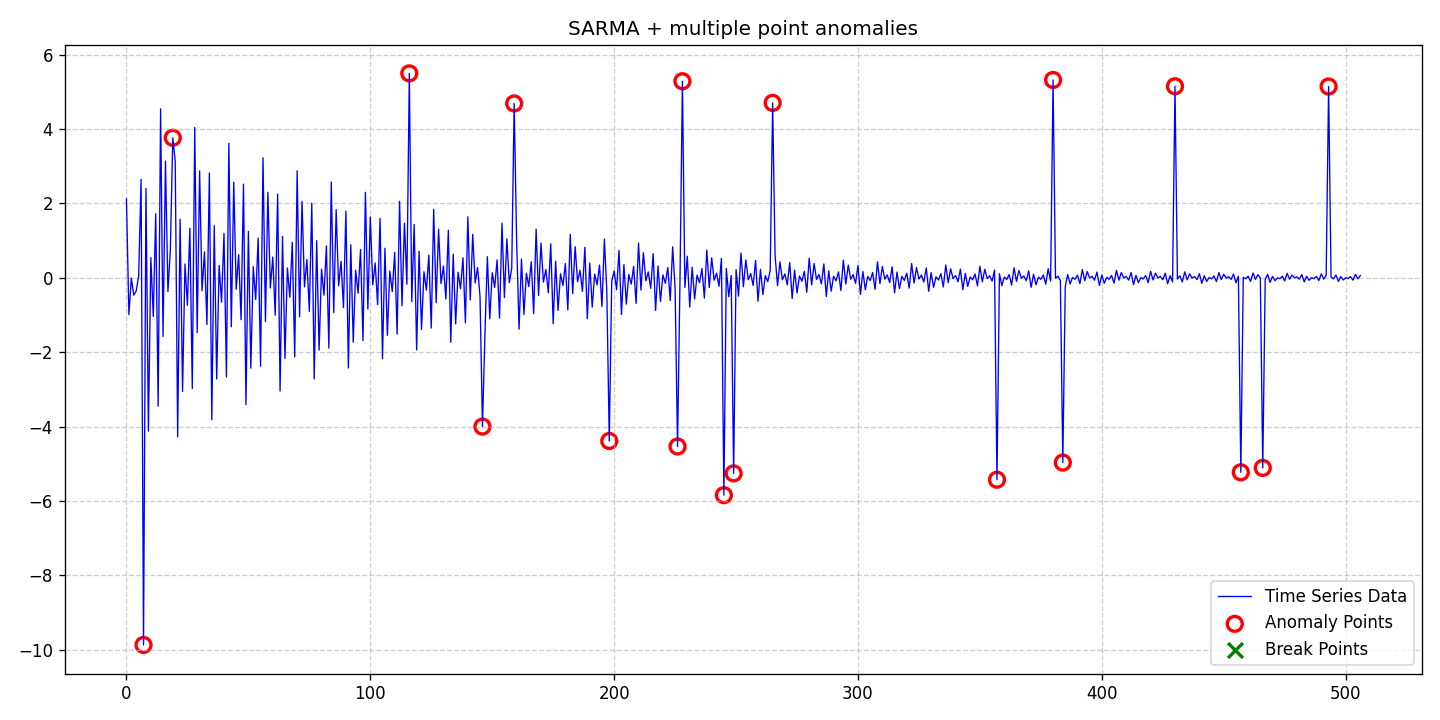

The file beside this chart, header and first rows:
date, data, stationary, det_lin_up, det_lin_down, det_quad, det_cubic, det_exp, det_damped, stoc_trend, volatility, single_seas, multiple_seas, point_anom_single, point_anom_multi, collect_anom, context_anom, mean_shift, var_shift, trend_shift, point_anom_count, point_anom_location, point_anom_point, collect_anom_count
2020-01-01, 2.122, 0, 0, 0, 0, 0, 0, 0, 0, 0, 1, 0, 0, 1, 0, 0, 0, 0, 0, 18, [7, 19, 116, 146, 159, 198, 226, 228, 24…, [7, 19, 116, 146, 159, 198, 226, 228, 24…, 0
2020-01-02, -0.99, 0, 0, 0, 0, 0, 0, 0, 0, 0, 1, 0, 0, 1, 0, 0, 0, 0, 0, 18, [7, 19, 116, 146, 159, 198, 226, 228, 24…, [7, 19, 116, 146, 159, 198, 226, 228, 24…, 0
2020-01-03, -0.006775, 0, 0, 0, 0, 0, 0, 0, 0, 0, 1, 0, 0, 1, 0, 0, 0, 0, 0, 18, [7, 19, 116, 146, 159, 198, 226, 228, 24…, [7, 19, 116, 146, 159, 198, 226, 228, 24…, 0
2020-01-04, -0.4655, 0, 0, 0, 0, 0, 0, 0, 0, 0, 1, 0, 0, 1, 0, 0, 0, 0, 0, 18, [7, 19, 116, 146, 159, 198, 226, 228, 24…, [7, 19, 116, 146, 159, 198, 226, 228, 24…, 0
2020-01-05, -0.3546, 0, 0, 0, 0, 0, 0, 0, 0, 0, 1, 0, 0, 1, 0, 0, 0, 0, 0, 18, [7, 19, 116, 146, 159, 198, 226, 228, 24…, [7, 19, 116, 146, 159, 198, 226, 228, 24…, 0
2020-01-06, 0.04311, 0, 0, 0, 0, 0, 0, 0, 0, 0, 1, 0, 0, 1, 0, 0, 0, 0, 0, 18, [7, 19, 116, 146, 159, 198, 226, 228, 24…, [7, 19, 116, 146, 159, 198, 226, 228, 24…, 0
2020-01-07, 2.648, 0, 0, 0, 0, 0, 0, 0, 0, 0, 1, 0, 0, 1, 0, 0, 0, 0, 0, 18, [7, 19, 116, 146, 159, 198, 226, 228, 24…, [7, 19, 116, 146, 159, 198, 226, 228, 24…, 0
2020-01-08, -9.867, 0, 0, 0, 0, 0, 0, 0, 0, 0, 1, 0, 0, 1, 0, 0, 0, 0, 0, 18, [7, 19, 116, 146, 159, 198, 226, 228, 24…, [7, 19, 116, 146, 159, 198, 226, 228, 24…, 0
2020-01-09, 2.405, 0, 0, 0, 0, 0, 0, 0, 0, 0, 1, 0, 0, 1, 0, 0, 0, 0, 0, 18, [7, 19, 116, 146, 159, 198, 226, 228, 24…, [7, 19, 116, 146, 159, 198, 226, 228, 24…, 0
2020-01-10, -4.12, 0, 0, 0, 0, 0, 0, 0, 0, 0, 1, 0, 0, 1, 0, 0, 0, 0, 0, 18, [7, 19, 116, 146, 159, 198, 226, 228, 24…, [7, 19, 116, 146, 159, 198, 226, 228, 24…, 0
2020-01-11, 0.5425, 0, 0, 0, 0, 0, 0, 0, 0, 0, 1, 0, 0, 1, 0, 0, 0, 0, 0, 18, [7, 19, 116, 146, 159, 198, 226, 228, 24…, [7, 19, 116, 146, 159, 198, 226, 228, 24…, 0
2020-01-12, -1.037, 0, 0, 0, 0, 0, 0, 0, 0, 0, 1, 0, 0, 1, 0, 0, 0, 0, 0, 18, [7, 19, 116, 146, 159, 198, 226, 228, 24…, [7, 19, 116, 146, 159, 198, 226, 228, 24…, 0
2020-01-13, 1.723, 0, 0, 0, 0, 0, 0, 0, 0, 0, 1, 0, 0, 1, 0, 0, 0, 0, 0, 18, [7, 19, 116, 146, 159, 198, 226, 228, 24…, [7, 19, 116, 146, 159, 198, 226, 228, 24…, 0
2020-01-14, -3.451, 0, 0, 0, 0, 0, 0, 0, 0, 0, 1, 0, 0, 1, 0, 0, 0, 0, 0, 18, [7, 19, 116, 146, 159, 198, 226, 228, 24…, [7, 19, 116, 146, 159, 198, 226, 228, 24…, 0
2020-01-15, 4.542, 0, 0, 0, 0, 0, 0, 0, 0, 0, 1, 0, 0, 1, 0, 0, 0, 0, 0, 18, [7, 19, 116, 146, 159, 198, 226, 228, 24…, [7, 19, 116, 146, 159, 198, 226, 228, 24…, 0
2020-01-16, -1.574, 0, 0, 0, 0, 0, 0, 0, 0, 0, 1, 0, 0, 1, 0, 0, 0, 0, 0, 18, [7, 19, 116, 146, 159, 198, 226, 228, 24…, [7, 19, 116, 146, 159, 198, 226, 228, 24…, 0
2020-01-17, 3.139, 0, 0, 0, 0, 0, 0, 0, 0, 0, 1, 0, 0, 1, 0, 0, 0, 0, 0, 18, [7, 19, 116, 146, 159, 198, 226, 228, 24…, [7, 19, 116, 146, 159, 198, 226, 228, 24…, 0
2020-01-18, -0.3683, 0, 0, 0, 0, 0, 0, 0, 0, 0, 1, 0, 0, 1, 0, 0, 0, 0, 0, 18, [7, 19, 116, 146, 159, 198, 226, 228, 24…, [7, 19, 116, 146, 159, 198, 226, 228, 24…, 0
2020-01-19, 0.7552, 0, 0, 0, 0, 0, 0, 0, 0, 0, 1, 0, 0, 1, 0, 0, 0, 0, 0, 18, [7, 19, 116, 146, 159, 198, 226, 228, 24…, [7, 19, 116, 146, 159, 198, 226, 228, 24…, 0
2020-01-20, 3.765, 0, 0, 0, 0, 0, 0, 0, 0, 0, 1, 0, 0, 1, 0, 0, 0, 0, 0, 18, [7, 19, 116, 146, 159, 198, 226, 228, 24…, [7, 19, 116, 146, 159, 198, 226, 228, 24…, 0
2020-01-21, 3.137, 0, 0, 0, 0, 0, 0, 0, 0, 0, 1, 0, 0, 1, 0, 0, 0, 0, 0, 18, [7, 19, 116, 146, 159, 198, 226, 228, 24…, [7, 19, 116, 146, 159, 198, 226, 228, 24…, 0
2020-01-22, -4.272, 0, 0, 0, 0, 0, 0, 0, 0, 0, 1, 0, 0, 1, 0, 0, 0, 0, 0, 18, [7, 19, 116, 146, 159, 198, 226, 228, 24…, [7, 19, 116, 146, 159, 198, 226, 228, 24…, 0
2020-01-23, 1.576, 0, 0, 0, 0, 0, 0, 0, 0, 0, 1, 0, 0, 1, 0, 0, 0, 0, 0, 18, [7, 19, 116, 146, 159, 198, 226, 228, 24…, [7, 19, 116, 146, 159, 198, 226, 228, 24…, 0
2020-01-24, -3.054, 0, 0, 0, 0, 0, 0, 0, 0, 0, 1, 0, 0, 1, 0, 0, 0, 0, 0, 18, [7, 19, 116, 146, 159, 198, 226, 228, 24…, [7, 19, 116, 146, 159, 198, 226, 228, 24…, 0
2020-01-25, 0.3739, 0, 0, 0, 0, 0, 0, 0, 0, 0, 1, 0, 0, 1, 0, 0, 0, 0, 0, 18, [7, 19, 116, 146, 159, 198, 226, 228, 24…, [7, 19, 116, 146, 159, 198, 226, 228, 24…, 0
2020-01-26, -0.7379, 0, 0, 0, 0, 0, 0, 0, 0, 0, 1, 0, 0, 1, 0, 0, 0, 0, 0, 18, [7, 19, 116, 146, 159, 198, 226, 228, 24…, [7, 19, 116, 146, 159, 198, 226, 228, 24…, 0
2020-01-27, 1.335, 0, 0, 0, 0, 0, 0, 0, 0, 0, 1, 0, 0, 1, 0, 0, 0, 0, 0, 18, [7, 19, 116, 146, 159, 198, 226, 228, 24…, [7, 19, 116, 146, 159, 198, 226, 228, 24…, 0
2020-01-28, -2.976, 0, 0, 0, 0, 0, 0, 0, 0, 0, 1, 0, 0, 1, 0, 0, 0, 0, 0, 18, [7, 19, 116, 146, 159, 198, 226, 228, 24…, [7, 19, 116, 146, 159, 198, 226, 228, 24…, 0
2020-01-29, 4.044, 0, 0, 0, 0, 0, 0, 0, 0, 0, 1, 0, 0, 1, 0, 0, 0, 0, 0, 18, [7, 19, 116, 146, 159, 198, 226, 228, 24…, [7, 19, 116, 146, 159, 198, 226, 228, 24…, 0
2020-01-30, -1.475, 0, 0, 0, 0, 0, 0, 0, 0, 0, 1, 0, 0, 1, 0, 0, 0, 0, 0, 18, [7, 19, 116, 146, 159, 198, 226, 228, 24…, [7, 19, 116, 146, 159, 198, 226, 228, 24…, 0
2020-01-31, 2.873, 0, 0, 0, 0, 0, 0, 0, 0, 0, 1, 0, 0, 1, 0, 0, 0, 0, 0, 18, [7, 19, 116, 146, 159, 198, 226, 228, 24…, [7, 19, 116, 146, 159, 198, 226, 228, 24…, 0
2020-02-01, -0.346, 0, 0, 0, 0, 0, 0, 0, 0, 0, 1, 0, 0, 1, 0, 0, 0, 0, 0, 18, [7, 19, 116, 146, 159, 198, 226, 228, 24…, [7, 19, 116, 146, 159, 198, 226, 228, 24…, 0
2020-02-02, 0.6974, 0, 0, 0, 0, 0, 0, 0, 0, 0, 1, 0, 0, 1, 0, 0, 0, 0, 0, 18, [7, 19, 116, 146, 159, 198, 226, 228, 24…, [7, 19, 116, 146, 159, 198, 226, 228, 24…, 0
2020-02-03, -1.253, 0, 0, 0, 0, 0, 0, 0, 0, 0, 1, 0, 0, 1, 0, 0, 0, 0, 0, 18, [7, 19, 116, 146, 159, 198, 226, 228, 24…, [7, 19, 116, 146, 159, 198, 226, 228, 24…, 0
2020-02-04, 2.82, 0, 0, 0, 0, 0, 0, 0, 0, 0, 1, 0, 0, 1, 0, 0, 0, 0, 0, 18, [7, 19, 116, 146, 159, 198, 226, 228, 24…, [7, 19, 116, 146, 159, 198, 226, 228, 24…, 0
2020-02-05, -3.816, 0, 0, 0, 0, 0, 0, 0, 0, 0, 1, 0, 0, 1, 0, 0, 0, 0, 0, 18, [7, 19, 116, 146, 159, 198, 226, 228, 24…, [7, 19, 116, 146, 159, 198, 226, 228, 24…, 0
2020-02-06, 1.403, 0, 0, 0, 0, 0, 0, 0, 0, 0, 1, 0, 0, 1, 0, 0, 0, 0, 0, 18, [7, 19, 116, 146, 159, 198, 226, 228, 24…, [7, 19, 116, 146, 159, 198, 226, 228, 24…, 0
2020-02-07, -2.718, 0, 0, 0, 0, 0, 0, 0, 0, 0, 1, 0, 0, 1, 0, 0, 0, 0, 0, 18, [7, 19, 116, 146, 159, 198, 226, 228, 24…, [7, 19, 116, 146, 159, 198, 226, 228, 24…, 0
2020-02-08, 0.3353, 0, 0, 0, 0, 0, 0, 0, 0, 0, 1, 0, 0, 1, 0, 0, 0, 0, 0, 18, [7, 19, 116, 146, 159, 198, 226, 228, 24…, [7, 19, 116, 146, 159, 198, 226, 228, 24…, 0
2020-02-09, -0.6532, 0, 0, 0, 0, 0, 0, 0, 0, 0, 1, 0, 0, 1, 0, 0, 0, 0, 0, 18, [7, 19, 116, 146, 159, 198, 226, 228, 24…, [7, 19, 116, 146, 159, 198, 226, 228, 24…, 0
2020-02-10, 1.196, 0, 0, 0, 0, 0, 0, 0, 0, 0, 1, 0, 0, 1, 0, 0, 0, 0, 0, 18, [7, 19, 116, 146, 159, 198, 226, 228, 24…, [7, 19, 116, 146, 159, 198, 226, 228, 24…, 0
2020-02-11, -2.661, 0, 0, 0, 0, 0, 0, 0, 0, 0, 1, 0, 0, 1, 0, 0, 0, 0, 0, 18, [7, 19, 116, 146, 159, 198, 226, 228, 24…, [7, 19, 116, 146, 159, 198, 226, 228, 24…, 0
2020-02-12, 3.616, 0, 0, 0, 0, 0, 0, 0, 0, 0, 1, 0, 0, 1, 0, 0, 0, 0, 0, 18, [7, 19, 116, 146, 159, 198, 226, 228, 24…, [7, 19, 116, 146, 159, 198, 226, 228, 24…, 0
2020-02-13, -1.316, 0, 0, 0, 0, 0, 0, 0, 0, 0, 1, 0, 0, 1, 0, 0, 0, 0, 0, 18, [7, 19, 116, 146, 159, 198, 226, 228, 24…, [7, 19, 116, 146, 159, 198, 226, 228, 24…, 0
2020-02-14, 2.57, 0, 0, 0, 0, 0, 0, 0, 0, 0, 1, 0, 0, 1, 0, 0, 0, 0, 0, 18, [7, 19, 116, 146, 159, 198, 226, 228, 24…, [7, 19, 116, 146, 159, 198, 226, 228, 24…, 0
2020-02-15, -0.3071, 0, 0, 0, 0, 0, 0, 0, 0, 0, 1, 0, 0, 1, 0, 0, 0, 0, 0, 18, [7, 19, 116, 146, 159, 198, 226, 228, 24…, [7, 19, 116, 146, 159, 198, 226, 228, 24…, 0
2020-02-16, 0.6238, 0, 0, 0, 0, 0, 0, 0, 0, 0, 1, 0, 0, 1, 0, 0, 0, 0, 0, 18, [7, 19, 116, 146, 159, 198, 226, 228, 24…, [7, 19, 116, 146, 159, 198, 226, 228, 24…, 0
2020-02-17, -1.125, 0, 0, 0, 0, 0, 0, 0, 0, 0, 1, 0, 0, 1, 0, 0, 0, 0, 0, 18, [7, 19, 116, 146, 159, 198, 226, 228, 24…, [7, 19, 116, 146, 159, 198, 226, 228, 24…, 0
2020-02-18, 2.519, 0, 0, 0, 0, 0, 0, 0, 0, 0, 1, 0, 0, 1, 0, 0, 0, 0, 0, 18, [7, 19, 116, 146, 159, 198, 226, 228, 24…, [7, 19, 116, 146, 159, 198, 226, 228, 24…, 0
2020-02-19, -3.409, 0, 0, 0, 0, 0, 0, 0, 0, 0, 1, 0, 0, 1, 0, 0, 0, 0, 0, 18, [7, 19, 116, 146, 159, 198, 226, 228, 24…, [7, 19, 116, 146, 159, 198, 226, 228, 24…, 0
2020-02-20, 1.247, 0, 0, 0, 0, 0, 0, 0, 0, 0, 1, 0, 0, 1, 0, 0, 0, 0, 0, 18, [7, 19, 116, 146, 159, 198, 226, 228, 24…, [7, 19, 116, 146, 159, 198, 226, 228, 24…, 0
2020-02-21, -2.427, 0, 0, 0, 0, 0, 0, 0, 0, 0, 1, 0, 0, 1, 0, 0, 0, 0, 0, 18, [7, 19, 116, 146, 159, 198, 226, 228, 24…, [7, 19, 116, 146, 159, 198, 226, 228, 24…, 0
2020-02-22, 0.2983, 0, 0, 0, 0, 0, 0, 0, 0, 0, 1, 0, 0, 1, 0, 0, 0, 0, 0, 18, [7, 19, 116, 146, 159, 198, 226, 228, 24…, [7, 19, 116, 146, 159, 198, 226, 228, 24…, 0
2020-02-23, -0.5814, 0, 0, 0, 0, 0, 0, 0, 0, 0, 1, 0, 0, 1, 0, 0, 0, 0, 0, 18, [7, 19, 116, 146, 159, 198, 226, 228, 24…, [7, 19, 116, 146, 159, 198, 226, 228, 24…, 0
2020-02-24, 1.068, 0, 0, 0, 0, 0, 0, 0, 0, 0, 1, 0, 0, 1, 0, 0, 0, 0, 0, 18, [7, 19, 116, 146, 159, 198, 226, 228, 24…, [7, 19, 116, 146, 159, 198, 226, 228, 24…, 0
2020-02-25, -2.374, 0, 0, 0, 0, 0, 0, 0, 0, 0, 1, 0, 0, 1, 0, 0, 0, 0, 0, 18, [7, 19, 116, 146, 159, 198, 226, 228, 24…, [7, 19, 116, 146, 159, 198, 226, 228, 24…, 0
2020-02-26, 3.227, 0, 0, 0, 0, 0, 0, 0, 0, 0, 1, 0, 0, 1, 0, 0, 0, 0, 0, 18, [7, 19, 116, 146, 159, 198, 226, 228, 24…, [7, 19, 116, 146, 159, 198, 226, 228, 24…, 0
2020-02-27, -1.175, 0, 0, 0, 0, 0, 0, 0, 0, 0, 1, 0, 0, 1, 0, 0, 0, 0, 0, 18, [7, 19, 116, 146, 159, 198, 226, 228, 24…, [7, 19, 116, 146, 159, 198, 226, 228, 24…, 0
2020-02-28, 2.3, 0, 0, 0, 0, 0, 0, 0, 0, 0, 1, 0, 0, 1, 0, 0, 0, 0, 0, 18, [7, 19, 116, 146, 159, 198, 226, 228, 24…, [7, 19, 116, 146, 159, 198, 226, 228, 24…, 0
2020-02-29, -0.2723, 0, 0, 0, 0, 0, 0, 0, 0, 0, 1, 0, 0, 1, 0, 0, 0, 0, 0, 18, [7, 19, 116, 146, 159, 198, 226, 228, 24…, [7, 19, 116, 146, 159, 198, 226, 228, 24…, 0
... 447 more rows
